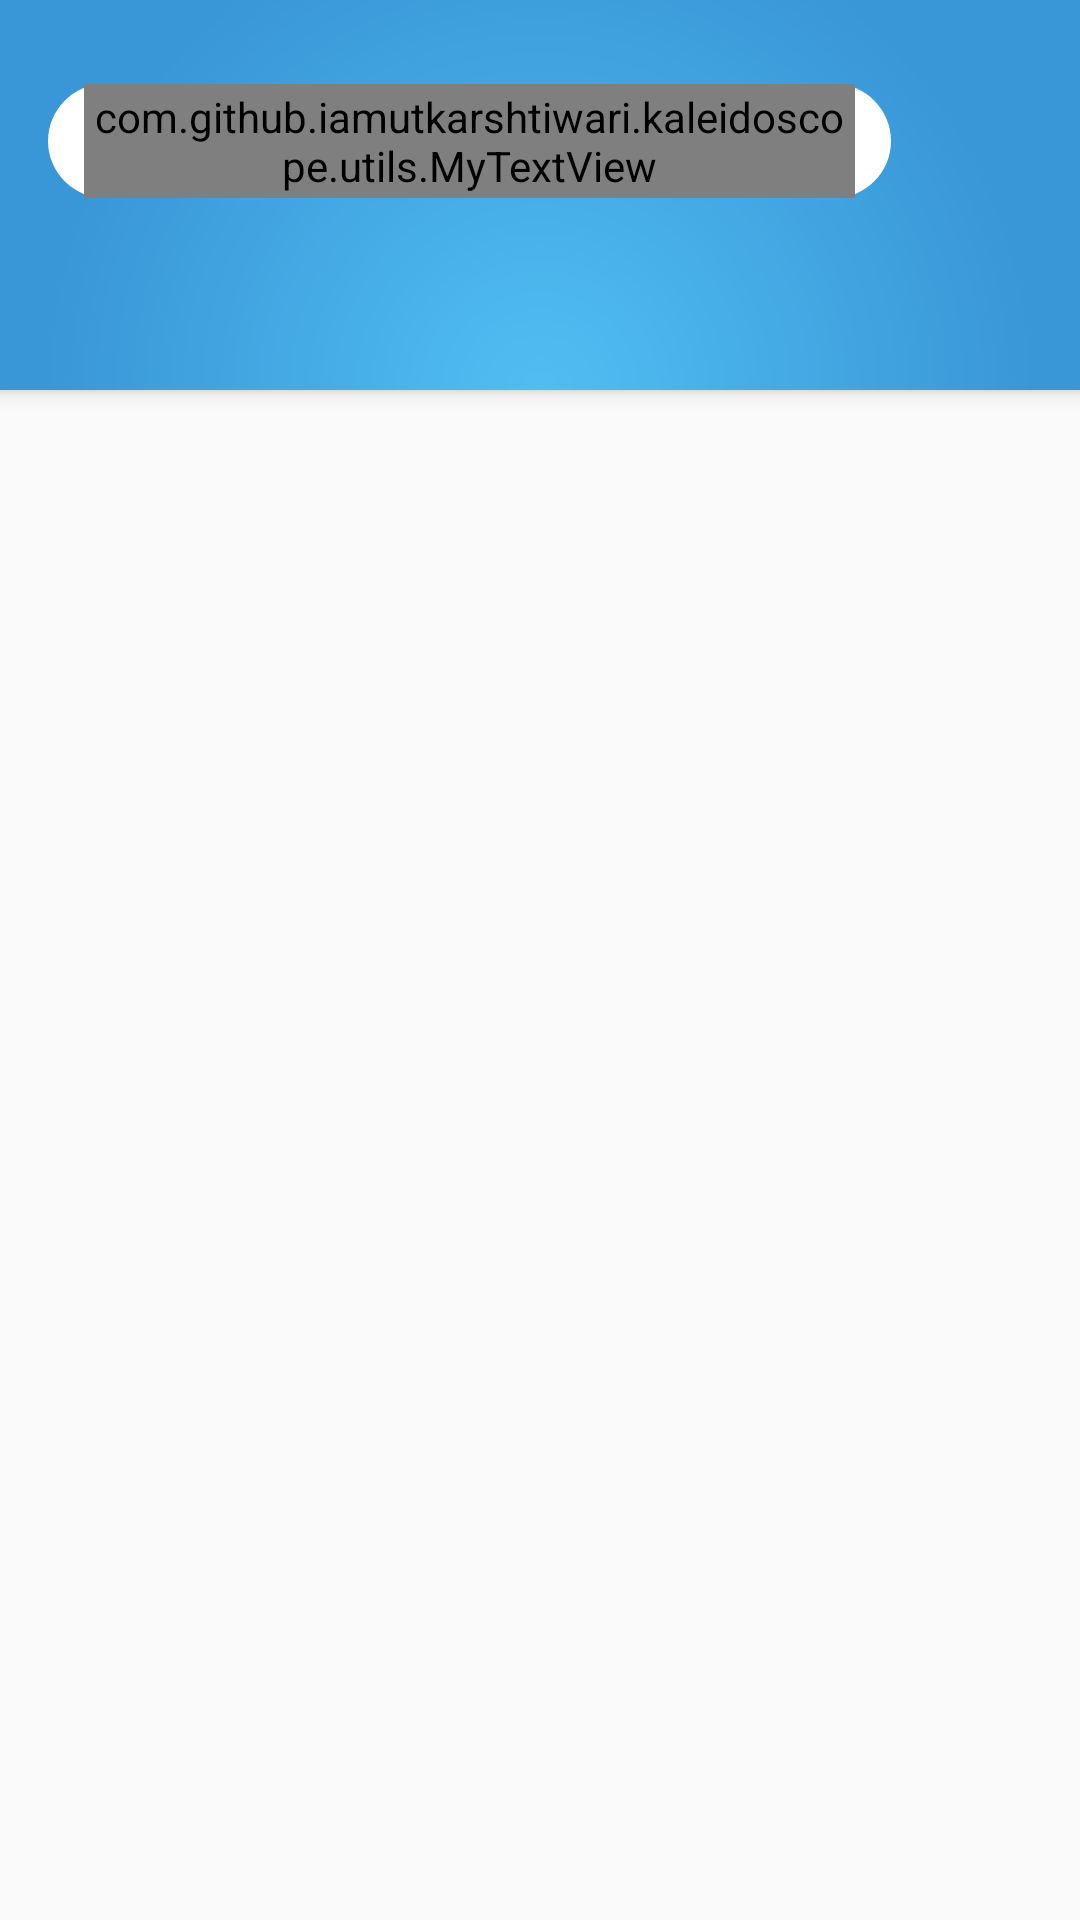

This screen was rendered from an Android layout file. Write that file and the resources it references.
<!-- AndroidManifest.xml: activity theme AppTheme.NoActionBar -->
<!-- res/layout/activity_home.xml -->
<?xml version="1.0" encoding="utf-8"?>
<android.support.design.widget.CoordinatorLayout xmlns:android="http://schemas.android.com/apk/res/android"
    xmlns:app="http://schemas.android.com/apk/res-auto"
    xmlns:tools="http://schemas.android.com/tools"
    android:layout_width="match_parent"
    android:layout_height="match_parent"
    android:fitsSystemWindows="false"
    tools:context="com.github.example.kaleidoscope.activity.HomeActivity">

    <android.support.design.widget.AppBarLayout
        android:layout_width="match_parent"
        android:layout_height="wrap_content"
        android:background="@drawable/toolbar_bg"
        android:theme="@style/AppTheme.AppBarOverlay">


        <LinearLayout
            android:id="@+id/kaleidoscope_bar"
            android:layout_width="match_parent"
            android:layout_height="@dimen/search_bar_height"
            android:layout_marginLeft="16dp"
            android:layout_marginRight="16dp"
            android:layout_marginTop="@dimen/status_bar_height"
            android:clickable="false"
            android:orientation="horizontal"
            app:layout_scrollFlags="scroll|enterAlways"
            app:popupTheme="@style/AppTheme.PopupOverlay">

            <RelativeLayout
                android:id="@+id/search_bar_layout"
                android:layout_width="0dp"
                android:layout_weight="6"
                android:layout_height="match_parent"
                android:layout_toRightOf="@id/kaleidoscope_logo"
                android:background="@drawable/ripple"
                android:clickable="true"
                android:focusable="true">

                <ImageView
                    android:id="@+id/search_icon"
                    android:layout_width="20dp"
                    android:layout_height="20dp"
                    android:layout_centerVertical="true"
                    android:layout_marginLeft="16dp"
                    android:clickable="false"
                    android:src="@drawable/ic_search" />

                <com.github.example.kaleidoscope.utils.MyTextView
                    android:layout_width="match_parent"
                    android:layout_height="match_parent"
                    android:layout_centerHorizontal="true"
                    android:layout_marginLeft="16dp"
                    android:layout_marginRight="8dp"
                    android:clickable="false"
                    android:gravity="center"
                    android:text="@string/kaleidoscope"
                    android:textAlignment="center"
                    android:textColor="@color/colorAccent"
                    android:textSize="16dp"
                    android:textStyle="bold"
                    app:fontName="MyriadPro" />

            </RelativeLayout>


            <android.support.v7.widget.Toolbar
                android:id="@+id/toolbar"
                android:layout_width="0dp"
                android:layout_weight="1"
                android:layout_height="match_parent"
                android:layout_toRightOf="@id/search_bar_layout"
                app:popupTheme="@style/AppTheme.PopupOverlay"/>

        </LinearLayout>




        <android.support.design.widget.TabLayout
            android:id="@+id/tab_layout"
            style="@style/TabStyle"
            android:layout_width="match_parent"
            android:layout_height="wrap_content"
            android:layout_marginTop="16dp"
            app:tabGravity="fill"
            app:tabIndicatorHeight="1dp"
            app:tabMaxWidth="0dp"
            app:tabMode="fixed" />
    </android.support.design.widget.AppBarLayout>



    <android.support.v4.view.ViewPager
        android:id="@+id/view_pager"
        android:layout_width="match_parent"
        android:layout_height="wrap_content"
        android:layout_marginLeft="4dp"
        android:layout_marginRight="4dp"
        android:layout_marginTop="4dp"
        app:layout_behavior="@string/appbar_scrolling_view_behavior" />


</android.support.design.widget.CoordinatorLayout>
<!-- resources referenced by this layout -->
<resources>
  <color name="colorAccent">#4FC3F7</color>
  <dimen name="search_bar_height">38dp</dimen>
  <dimen name="status_bar_height">28dp</dimen>
  <!-- drawable ic_search: png bitmap (drawable-hdpi, 21052 bytes) -->
  <!-- drawable ripple (drawable) -->
  <?xml version="1.0" encoding="utf-8"?>
  <ripple xmlns:android="http://schemas.android.com/apk/res/android"
      xmlns:tools="http://schemas.android.com/tools"
      android:color="@color/colorRipple"
      tools:targetApi="lollipop"> 
      <item android:id="@android:id/background">
          <shape xmlns:android="http://schemas.android.com/apk/res/android"
              android:padding="10dp"
              android:shape="rectangle">
              <solid android:color="@color/colorWhite" />
              <corners
                  android:bottomLeftRadius="500dp"
                  android:bottomRightRadius="500dp"
                  android:topLeftRadius="500dp"
                  android:topRightRadius="500dp" />
          </shape>
      </item>
  </ripple>
  <!-- drawable toolbar_bg (drawable) -->
  <shape xmlns:android="http://schemas.android.com/apk/res/android"
      android:shape="rectangle">
  
      
          
          
          
          
          
  
      <gradient
          android:centerColor="@color/toolbarEnd"
          android:endColor="@color/toolbarEnd"
          android:gradientRadius="1000"
          android:centerX="0.5"
          android:centerY="1"
          android:startColor="@color/toolbarCenter"
          android:type="radial" >
      </gradient>
  </shape>
  <string name="kaleidoscope">kaleidoscope</string>
  <style name="AppTheme.AppBarOverlay" parent="ThemeOverlay.AppCompat.Dark.ActionBar" />
  <style name="AppTheme.PopupOverlay" parent="ThemeOverlay.AppCompat.Light" />
  <style name="TabStyle" parent="Widget.Design.TabLayout">
          <item name="tabIndicatorColor">#FFFF</item>
          <item name="tabIndicatorHeight">5dp</item>
          <item name="tabPaddingStart">8dp</item>
          <item name="tabPaddingEnd">8dp</item>
      </style>
  <style name="AppTheme.NoActionBar">
          <item name="windowActionBar">false</item>
          <item name="windowNoTitle">true</item>
          <item name="android:windowTranslucentStatus">true</item>
          <item name="android:windowTranslucentNavigation">true</item>
      </style>
  <color name="colorRipple">#EF9A9A</color>
  <color name="colorWhite">#FFFFFF</color>
  <color name="toolbarEnd">#3996D7</color>
  <color name="toolbarCenter">#50BEF2</color>
</resources>
